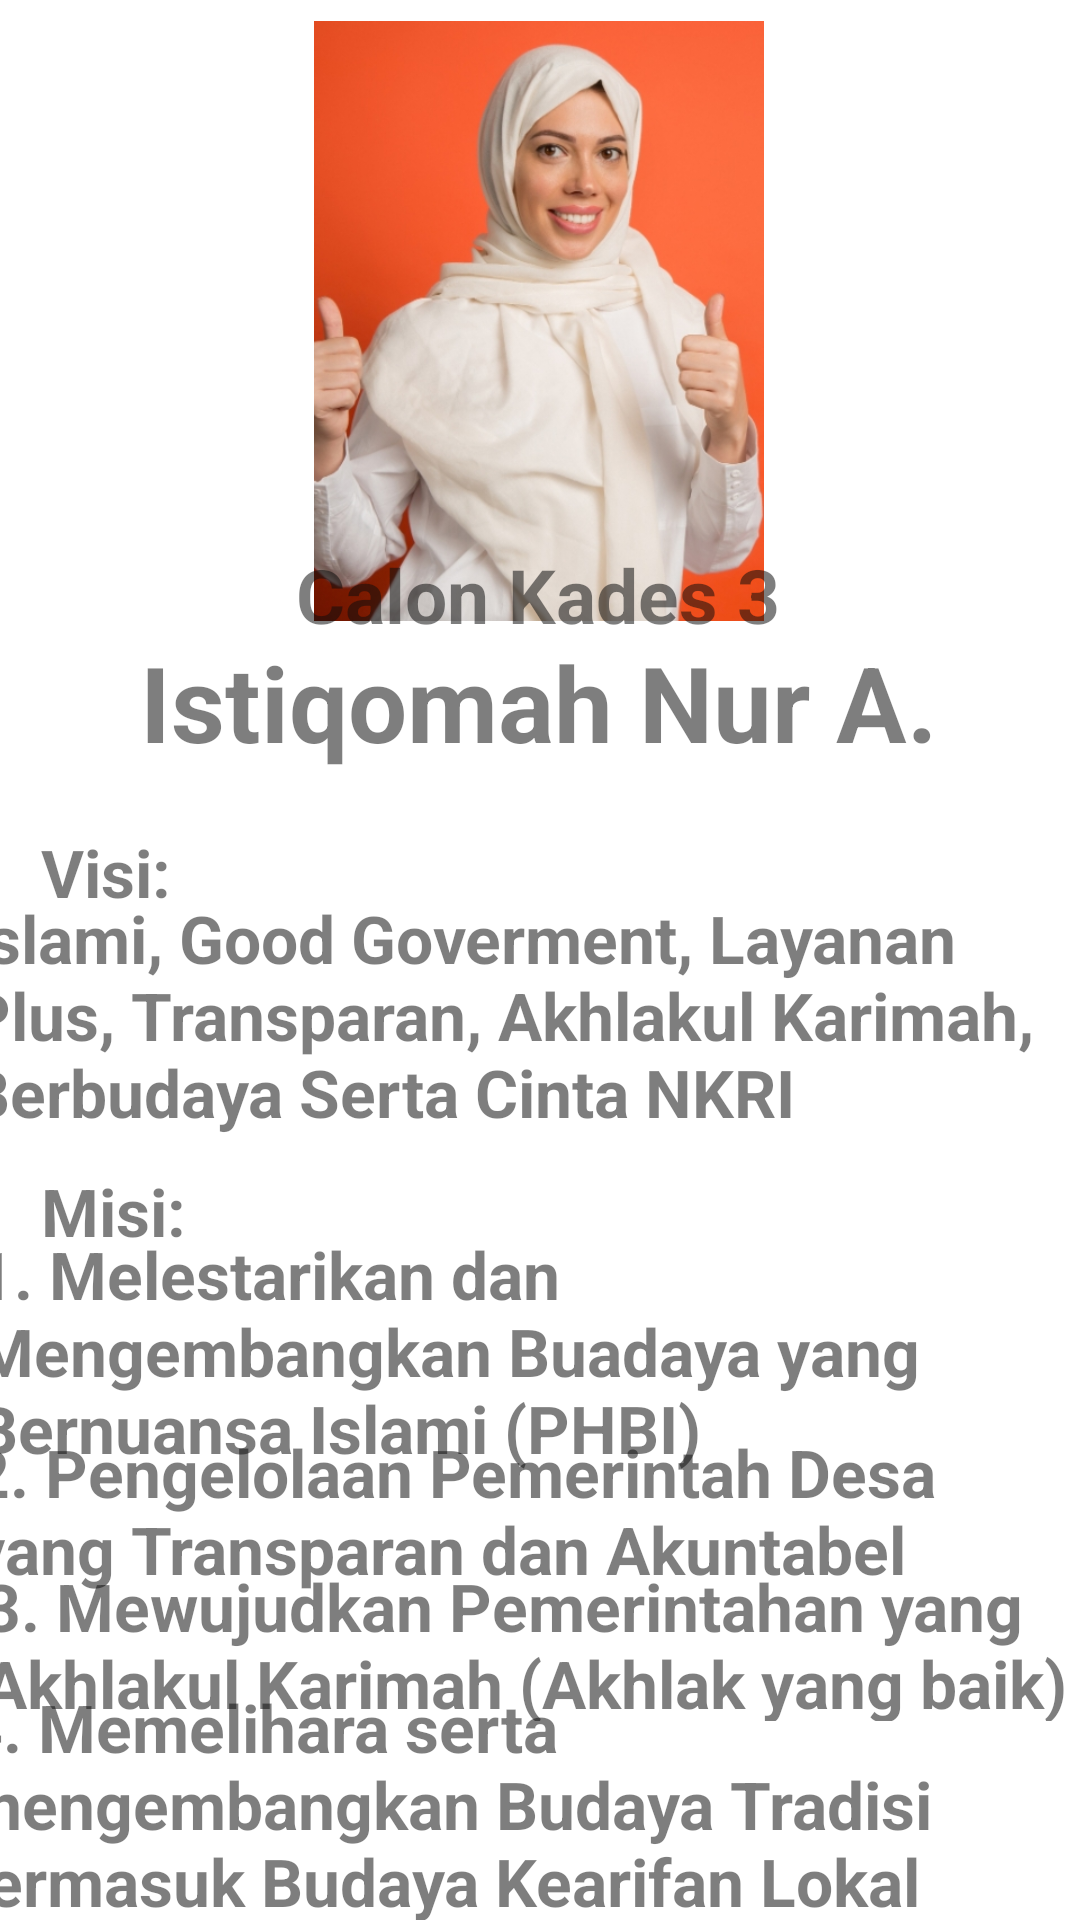

Write the Android layout XML for this screen, with the resource values it uses.
<!-- AndroidManifest.xml: application theme Theme.ArdhiUjianB -->
<!-- res/layout/fragment_calon3.xml -->
<?xml version="1.0" encoding="utf-8"?>
<FrameLayout xmlns:android="http://schemas.android.com/apk/res/android"
    xmlns:tools="http://schemas.android.com/tools"
    android:layout_width="match_parent"
    android:layout_height="match_parent"
    xmlns:app="http://schemas.android.com/apk/res-auto"
    tools:context=".calon3Fragment">

    <androidx.constraintlayout.widget.ConstraintLayout
        android:layout_width="match_parent"
        android:layout_height="match_parent">

        <ImageView
            android:id="@+id/imageView2"
            android:layout_width="150dp"
            android:layout_height="200dp"
            android:background="@drawable/calon_3"
            app:layout_constraintBottom_toBottomOf="parent"
            app:layout_constraintEnd_toEndOf="parent"
            app:layout_constraintHorizontal_bias="0.498"
            app:layout_constraintStart_toStartOf="parent"
            app:layout_constraintTop_toTopOf="parent"
            app:layout_constraintVertical_bias="0.016" />

        <TextView
            android:layout_width="wrap_content"
            android:layout_height="wrap_content"
            android:text="Calon Kades 3"
            android:textColor="#880E0D0E"
            android:textSize="25sp"
            android:textStyle="bold"
            app:layout_constraintBottom_toBottomOf="parent"
            app:layout_constraintEnd_toEndOf="parent"
            app:layout_constraintHorizontal_bias="0.497"
            app:layout_constraintStart_toStartOf="parent"
            app:layout_constraintTop_toTopOf="parent"
            app:layout_constraintVertical_bias="0.299" />

        <TextView
            android:layout_width="wrap_content"
            android:layout_height="wrap_content"
            android:text="Istiqomah Nur A."
            android:textColor="#880E0D0E"
            android:textSize="35sp"
            android:textStyle="bold"
            app:layout_constraintBottom_toBottomOf="parent"
            app:layout_constraintEnd_toEndOf="parent"
            app:layout_constraintHorizontal_bias="0.496"
            app:layout_constraintStart_toStartOf="parent"
            app:layout_constraintTop_toTopOf="parent"
            app:layout_constraintVertical_bias="0.355" />

        <TextView
            android:layout_width="wrap_content"
            android:layout_height="wrap_content"
            android:text="Visi:"
            android:textColor="#880E0D0E"
            android:textSize="22sp"
            android:textStyle="bold"
            app:layout_constraintBottom_toBottomOf="parent"
            app:layout_constraintEnd_toEndOf="parent"
            app:layout_constraintHorizontal_bias="0.043"
            app:layout_constraintStart_toStartOf="parent"
            app:layout_constraintTop_toTopOf="parent"
            app:layout_constraintVertical_bias="0.452" />

        <TextView
            android:layout_width="371dp"
            android:layout_height="84dp"
            android:text="Islami, Good Goverment, Layanan Plus, Transparan, Akhlakul Karimah, Berbudaya Serta Cinta NKRI"
            android:textColor="#880E0D0E"
            android:textSize="22sp"
            android:textStyle="bold"
            app:layout_constraintBottom_toBottomOf="parent"
            app:layout_constraintEnd_toEndOf="parent"
            app:layout_constraintHorizontal_bias="1.0"
            app:layout_constraintStart_toStartOf="parent"
            app:layout_constraintTop_toTopOf="parent"
            app:layout_constraintVertical_bias="0.536" />

        <TextView
            android:layout_width="wrap_content"
            android:layout_height="wrap_content"
            android:text="Misi:"
            android:textColor="#880E0D0E"
            android:textSize="22sp"
            android:textStyle="bold"
            app:layout_constraintBottom_toBottomOf="parent"
            app:layout_constraintEnd_toEndOf="parent"
            app:layout_constraintHorizontal_bias="0.044"
            app:layout_constraintStart_toStartOf="parent"
            app:layout_constraintTop_toTopOf="parent"
            app:layout_constraintVertical_bias="0.637" />

        <TextView
            android:layout_width="369dp"
            android:layout_height="83dp"
            android:text="1. Melestarikan dan Mengembangkan Buadaya yang Bernuansa Islami (PHBI)"
            android:textColor="#880E0D0E"
            android:textSize="22sp"
            android:textStyle="bold"
            app:layout_constraintBottom_toBottomOf="parent"
            app:layout_constraintEnd_toEndOf="parent"
            app:layout_constraintHorizontal_bias="0.952"
            app:layout_constraintStart_toStartOf="parent"
            app:layout_constraintTop_toTopOf="parent"
            app:layout_constraintVertical_bias="0.736" />

        <TextView
            android:layout_width="370dp"
            android:layout_height="59dp"
            android:text="2. Pengelolaan Pemerintah Desa yang Transparan dan Akuntabel"
            android:textColor="#880E0D0E"
            android:textSize="22sp"
            android:textStyle="bold"
            app:layout_constraintBottom_toBottomOf="parent"
            app:layout_constraintEnd_toEndOf="parent"
            app:layout_constraintHorizontal_bias="0.975"
            app:layout_constraintStart_toStartOf="parent"
            app:layout_constraintTop_toTopOf="parent"
            app:layout_constraintVertical_bias="0.819" />

        <TextView
            android:layout_width="367dp"
            android:layout_height="53dp"
            android:text="3. Mewujudkan Pemerintahan yang Akhlakul Karimah (Akhlak yang baik)"
            android:textColor="#880E0D0E"
            android:textSize="22sp"
            android:textStyle="bold"
            app:layout_constraintBottom_toBottomOf="parent"
            app:layout_constraintEnd_toEndOf="parent"
            app:layout_constraintHorizontal_bias="0.886"
            app:layout_constraintStart_toStartOf="parent"
            app:layout_constraintTop_toTopOf="parent"
            app:layout_constraintVertical_bias="0.887" />

        <TextView
            android:layout_width="372dp"
            android:layout_height="79dp"
            android:text="4. Memelihara serta mengembangkan Budaya Tradisi termasuk Budaya Kearifan Lokal"
            android:textColor="#880E0D0E"
            android:textSize="22sp"
            android:textStyle="bold"
            app:layout_constraintBottom_toBottomOf="parent"
            app:layout_constraintEnd_toEndOf="parent"
            app:layout_constraintHorizontal_bias="1.0"
            app:layout_constraintStart_toStartOf="parent"
            app:layout_constraintTop_toTopOf="parent"
            app:layout_constraintVertical_bias="1.0" />

    </androidx.constraintlayout.widget.ConstraintLayout>

</FrameLayout>
<!-- resources referenced by this layout -->
<resources>
  <!-- drawable calon_3: jpg bitmap (drawable, 111271 bytes) -->
  <style name="Theme.ArdhiUjianB" parent="Theme.MaterialComponents.DayNight.DarkActionBar">
          
          <item name="colorPrimary">@color/purple_500</item>
          <item name="colorPrimaryVariant">@color/purple_700</item>
          <item name="colorOnPrimary">@color/white</item>
          
          <item name="colorSecondary">@color/teal_200</item>
          <item name="colorSecondaryVariant">@color/teal_700</item>
          <item name="colorOnSecondary">@color/black</item>
          
          <item name="android:statusBarColor" tools:targetApi="21">?attr/colorPrimaryVariant</item>
          
      </style>
  <!-- not gathered from this repository: default colours our renderer supplied (Android Studio template values) -->
  <color name="purple_500">#FF6200EE</color>
  <color name="purple_700">#FF3700B3</color>
  <color name="teal_200">#FF03DAC5</color>
  <color name="teal_700">#FF018786</color>
  <color name="black">#FF000000</color>
  <color name="white">#FFFFFFFF</color>
</resources>
